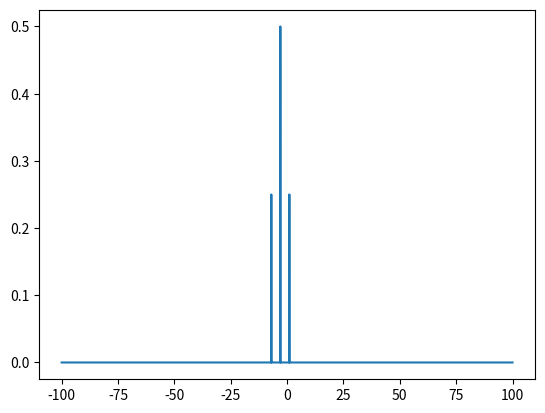

Source code (Python):
import numpy as np
import numpy.linalg as la
import itertools
import matplotlib.pyplot as plt


def set_parameters(parameters):
    global default_parameters
    default_parameters = parameters


def get_parameter(name=None):
    global default_parameters
    if name is None:
        return default_parameters
    else:
        return default_parameters[name]


def bra(vec):
    return np.conj(vec.reshape(1, -1))


def ket(vec):
    return vec.reshape(-1, 1)


def braket(vec1, vec2):
    exp_value = bra(vec1) @ ket(vec2)
    return np.float32(exp_value[0][0])


def calc_exp(operator, vec):
    return braket(vec, operator @ vec)


def get_xy_of_i(L, i):
    # za dati indeks chvora nadji koordinate
    return i % L, i//L


def get_i_of_xy(L, x, y):
    # za date periodichne koordinate nadji indeks
    x = x % L  # vrati x na opseg [0,L)
    y = y % L  # vrati y na opseg [0,L)
    return y*L + x


# NE RADI!!!!! Prekopiraj onaj Jaksin za 2d sistem
def draw_cluster(parameters=None):
    if parameters is None:
        parameters = get_parameter()
    L = parameters['L']

    print('---', end='')
    for x in range(-1, L+1):
        print(x % L, '\t---', end=' ')
    print()


def construct_single_particle_hamiltonian(parameters=None):
    if parameters is None:
        parameters = get_parameter()
    L = parameters['L']
    n_orb = parameters['n_orb']
    out = np.zeros((n_orb, n_orb))

    for i in range(n_orb):
        out[i, i] = parameters['eps'] + parameters['noise'][i]
        x, y = get_xy_of_i(L, i)
        for d in [-1, 1]:  # najblizhi susedi...
            for a, b in [(x, y+d), (x+d, y)]:  # po x i y osi
                j = get_i_of_xy(L, a, b)  # nadji indeks suseda
                out[i, j] = out[j, i] = parameters['t']  # popuni chlan
    return out


def get_fock_states(parameters=None):
    if parameters is None:
        parameters = get_parameter()

    fock_states = list(
        itertools.product(range(parameters['max_occupancy'] + 1),
                          repeat=parameters['L']**2))
    # sortiraj stanja po ukupnom broju chestica
    fock_states = sorted(fock_states, key=lambda x: sum(x))
    # pretvorimo u numpy.array
    for fsi, fs in enumerate(fock_states):
        fock_states[fsi] = np.array(list(fs))
    return np.array(fock_states)

    return fock_states


def get_ac_operator(i, a_or_c, parameters=None):
    # napravi operator kreacije/anihilacije na chvoru i
    if parameters is None:
        parameters = get_parameter()
    max_occupancy = parameters['max_occupancy']
    statistic = parameters['statistic']

    if a_or_c not in ('a', 'c'):
        raise ValueError('unknown type of operator')
    if statistic not in ('Fermion', 'Boson'):
        raise ValueError('unknown statistic')

    if a_or_c == 'c':
        shift = 1
    elif a_or_c == 'a':
        shift = -1

    fock_states = get_fock_states(parameters)
    n_dim = len(fock_states)
    out = np.zeros((n_dim, n_dim))
    for fs1i, fs1 in enumerate(fock_states):
        fs2 = np.array(fs1)
        fs2[i] += shift
        if fs2[i] not in range(max_occupancy+1):
            continue  # preskachemo ako ispadne iz opsega
        fs2i = np.nonzero((fock_states == fs2).all(axis=1))[0][0]

        # if a_or_c=='c':
        #     term = np.sqrt(fs2[i])
        # elif a_or_c=='a':
        #     term = np.sqrt(fs1[i])
        # out[fs2i, fs1i] = term

        if statistic == 'Fermion':
            sgn = (-1)**(sum(fs2[i+1:]))
        else:
            sgn = 1
        out[fs2i, fs1i] = sgn
    return out


def get_state_ac_operator(state, a_or_c, parameters=None):
    if parameters is None:
        parameters = get_parameter()
    n_orb = parameters['L'] ** 2
    n_dim = (parameters['max_occupancy'] + 1) ** (parameters['L'] ** 2)

    orb_ops = np.empty((n_orb, n_dim, n_dim))
    for it in range(n_orb):
        orb_ops[it, :, :] = get_ac_operator(it, a_or_c, parameters)

    state_op = np.zeros((n_dim, n_dim))
    for it in range(n_orb):
        state_op += state[it] * orb_ops[it, :, :]

    return state_op


def get_number_operator(i, parameters=None):
    if parameters is None:
        parameters = get_parameter()

    a_op = get_ac_operator(i, 'a', parameters)
    c_op = get_ac_operator(i, 'c', parameters)

    return c_op @ a_op


def construct_hamiltonian_from_operators(parameters=None):
    # napravi many-body hamiltonian koristecci operatore kreacije i anihilacije
    if parameters is None:
        parameters = get_parameter()
    L = parameters['L']
    Norb = L*L
    fock_states = get_fock_states(parameters)
    n_dim = len(fock_states)
    out = np.zeros((n_dim, n_dim))
    a = np.zeros((Norb, n_dim, n_dim))
    c = np.zeros((Norb, n_dim, n_dim))
    for i in range(Norb):
        a[i, :, :] = get_ac_operator(i, 'a', parameters)
        c[i, :, :] = get_ac_operator(i, 'c', parameters)
        # print('Procenat izvrsenja prvog fora je ' + str((i+1)*100/Norb))

    for i in range(Norb):
        out += (parameters['eps'] + parameters['noise'][i]) * c[i] @ a[i]
        x, y = get_xy_of_i(L, i)
        # najblizhi susedi, ali pazimo na
        # klasteru 2x2 da ne rachunamo dvaput isto
        for d in ([-1, 1] if L > 2 else [1]):
            for it1, b in [(x, y+d), (x+d, y)]:  # po x i y osi
                j = get_i_of_xy(L, it1, b)  # nadji indeks suseda
                out += parameters['t'] * c[i] @ a[j]
                # out += parameters['V'] * (c[i] @ a[i]) @ \
            # (c[(i+1) % Norb] @ a[(i+1) % Norb])

                out += 0.5 * parameters['V']*np.einsum('ij,jk,kl,lm->im',
                                                       get_ac_operator(i, 'c'),
                                                       get_ac_operator(i, 'a'),
                                                       get_ac_operator(j, 'c'),
                                                       get_ac_operator(j, 'a')
                                                       )
        # print('Procenat izvrsenja DRUGOG fora je ' + str((i+1)*100/Norb))
    return out


def split_hamiltonian_into_blocks(parameters=None):
    if parameters is None:
        parameters = get_parameter()
    n_orb = parameters['n_orb']

    fock_states = get_fock_states(parameters)
    many_body_hmltn = construct_hamiltonian_from_operators(parameters)
    out = [0] * (n_orb+1)
    for i in range(n_orb+1):
        ind = np.nonzero(np.sum(fock_states, axis=1) == i)[0]
        ind2d = tuple(np.meshgrid(ind, ind))
        out[i] = many_body_hmltn[ind2d]
    return out


def find_fock_eigenstates(parameters=None):
    if parameters is None:
        parameters = get_parameter()
    n_orb = parameters['n_orb']
    n_dim = (parameters['max_occupancy'] + 1) ** n_orb
    fock_states = get_fock_states()

    split_hmltn = split_hamiltonian_into_blocks()
    eigvals, eigvecs = np.array([]), np.empty((0, n_dim))
    for it in range(n_orb+1):
        it_eigvals, it_eigvecs_trim = la.eigh(split_hmltn[it])
        it_eigvecs_trim = np.transpose(it_eigvecs_trim)
        eigvals = np.append(eigvals, it_eigvals)
        it_eigvecs = np.zeros((it_eigvecs_trim.shape[0], n_dim))
        for jt, el in enumerate(it_eigvecs_trim):
            it_eigvecs[jt][np.sum(fock_states, axis=1) == it] = el
        eigvecs = np.append(eigvecs, it_eigvecs, 0)

    # print(eigvals.shape, eigvecs.shape)
    return eigvals, eigvecs


def find_lowest_lying_eigenstate(parameters=None):
    eigvals, eigvecs = find_fock_eigenstates(parameters)
    ll_ind = np.argmin(eigvals)
    return eigvals[ll_ind], eigvecs[ll_ind]


def plot_ntot_on_eps_t_graph(parameters=None, plt_density=21):
    if parameters is None:
        parameters = get_parameter()
    fock_states = get_fock_states(parameters)
    num_op = [get_number_operator(i) for i in range(parameters['L']**2)]
    num_op = np.array(num_op)

    eps_arr = np.linspace(-10, 0, plt_density)
    t_arr = np.linspace(-10, 0, plt_density)
    n_tot = np.zeros((eps_arr.shape[0], t_arr.shape[0]))

    for eps_it, eps in enumerate(eps_arr):
        for t_it, t in enumerate(t_arr):
            parameters['eps'] = eps
            parameters['t'] = t

            _, ll_eigvec = find_lowest_lying_eigenstate(parameters)
            first_ind = np.nonzero(ll_eigvec)[0][0]
            n_tot[eps_it, t_it] = np.sum(fock_states[first_ind])
            exp_sum = sum([calc_exp(num_op[i, :, :],
                           ll_eigvec) for i in range(parameters['L']**2)])
            if np.abs(n_tot[eps_it, t_it] - exp_sum) > 1e-6:
                print('Broj chestica nije dobar')
                print('eps =', eps, '\tt =', t)
                print('Iz Fokovog stanja:', n_tot[eps_it, t_it])
                print('Iz zbira ocekivanja:', exp_sum, '\n')

    title = '$N_{tot}$ u zavisnosti od $\\varepsilon$ i $t$, $V = ' + \
            str(parameters['V']) + '$'
    plt.title(title)
    plt.xlabel('$t$')
    plt.ylabel('$\\varepsilon$')
    plt.contourf(eps_arr, t_arr, n_tot)
    # plt.contourf(eps_arr, t_arr, n_tot, parameters['L']**2)
    plt.colorbar()
    plt.show()


def plot_exp_neighbors(parameters=None, V_max=101):
    if parameters is None:
        parameters = get_parameter()

    V_arr = np.linspace(0, V_max, V_max+1)
    exp_arr = np.zeros(V_arr.shape)
    for it, V in enumerate(V_arr):
        parameters['V'] = V
        _, ll_eigvec = find_lowest_lying_eigenstate(parameters)
        n0 = get_number_operator(0, parameters)
        n1 = get_number_operator(1, parameters)
        exp_arr[it] = calc_exp(n0 @ n1, ll_eigvec)

    plt.plot(V_arr, exp_arr)
    plt.xlabel('V')
    plt.ylabel('$\\langle n_i n_{i+1} \\rangle$')
    title = 'Verovatnoća nalaženja čestica na susednim poljima; ' + \
            '$\\varepsilon = ' + str(parameters['eps']) + '$ ' + \
            '$t = ' + str(parameters['t']) + '$'
    plt.title(title)
    plt.show()


def check_Wick_theorem(state_vec, parameters=None):
    if parameters is None:
        parameters = get_parameter()

    fock_states = get_fock_states()
    n_dim = fock_states.shape[0]
    hmltn = construct_single_particle_hamiltonian()

    cr_ops = np.empty((n_orb, n_dim, n_dim))
    an_ops = np.empty((n_orb, n_dim, n_dim))
    for i in range(n_orb):
        an_ops[i, :, :] = get_ac_operator(i, 'a')
        cr_ops[i, :, :] = get_ac_operator(i, 'c')

    ok = True
    print("Provera važenja Wickove teoreme:")
    print("i j lhs rhs")
    for i in range(n_orb):
        for j in range(n_orb):
            lhs_op = cr_ops[i] @ an_ops[i] @ cr_ops[j] @ an_ops[j]
            lhs_exp = calc_exp(lhs_op, state_vec)
            rhs_exp = calc_exp(cr_ops[i] @ an_ops[i], state_vec) * \
                calc_exp(cr_ops[j] @ an_ops[j], state_vec)
            rhs_exp += calc_exp(cr_ops[i] @ an_ops[j], state_vec) * \
                calc_exp(an_ops[i] @ cr_ops[j], state_vec)
            print(i, j, lhs_exp, rhs_exp)
            ok &= (lhs_exp == rhs_exp)
    if ok:
        print("Sve verovatnoće se poklapaju.")
    else:
        print("Postoje verovatnoće koje se ne poklapaju.")


def ground_state_from_alpha_operator(parameters):
    n_orb = parameters['n_orb']
    fock_states = get_fock_states()
    n_dim = fock_states.shape[0]

    eigvals, eigvecs = find_fock_eigenstates()
    single_ptcl = np.sum(fock_states, axis=1) == 1
    # prvo izvuchemo stanja koja odgovaraju jednochestichnom prostoru
    # a zatim izvucemo deo tih stanja koji odg jednochestichnom prostoru
    sptcl_eigvecs = eigvecs[single_ptcl][:, single_ptcl]
    sptcl_eigvals = eigvals[single_ptcl]

    ground_state = np.zeros(n_dim)
    ground_state[0] = 1
    for state in sptcl_eigvecs[sptcl_eigvals < 0]:
        ground_state = get_state_ac_operator(state, 'c') @ ground_state

    return np.sum(sptcl_eigvals[sptcl_eigvals < 0]), ground_state


def calc_spectral_function(el_state, parameters):
    eigvals, eigvecs = find_fock_eigenstates(parameters)
    ground_energy, ground_state = ground_state_from_alpha_operator(parameters)
    omega = np.linspace(-100, 100, 20001)
    func = np.zeros(omega.shape)

    el_ann = get_state_ac_operator(el_state, 'a', parameters)
    new_state = el_ann @ ground_state
    for it in range(len(eigvals)):
        ampl = np.abs(braket(eigvecs[it], new_state)) ** 2
        en_diff = np.around(ground_energy - eigvals[it], 2)
        func[omega == en_diff] += np.around(ampl, 6)

    el_cr = get_state_ac_operator(el_state, 'c', parameters)
    new_state = el_cr @ ground_state
    for it in range(len(eigvals)):
        ampl = np.abs(braket(eigvecs[it], new_state)) ** 2
        en_diff = np.around(eigvals[it] - ground_energy, 2)
        func[omega == en_diff] += np.around(ampl, 6)

    return omega, func


def total_spectral_function(parameters):
    eigvals, eigvecs = find_fock_eigenstates(parameters)
    single_ptcl = np.sum(fock_states, axis=1) == 1
    sptcl_eigvals = eigvals[single_ptcl]
    sptcl_eigvecs = eigvecs[single_ptcl][:, single_ptcl]
    omega = np.linspace(-100, 100, 20001)
    br_func = len(sptcl_eigvals)
    spec_func = np.zeros(omega.shape)
    for i in range(br_func):
        spec_func += calc_spectral_function(sptcl_eigvecs[i], parameters)[1]
    return omega, 1/br_func * spec_func


def main(parameters=None):
    if parameters is None:
        parameters = get_parameter()

    single_ptcl_hmltn = construct_single_particle_hamiltonian(parameters)
    print('Jednochestichni Hamiltonijan:')
    print(single_ptcl_hmltn, end='\n\n')

    fock_states = get_fock_states(parameters)
    print('Fokova stanja:')
    print(fock_states, end='\n\n')

    # c0 = get_ac_operator(0, 'c', parameters)
    # print('Operator kreacije za prvu cesticu:')
    # print(c0)
    # a0 = get_ac_operator(0, 'a', parameters)
    # print('Operator anihilacije za prvu cesticu:')
    # print(a0, end='\n\n')

    op_hmltn = construct_hamiltonian_from_operators(parameters)
    # print('Hamiltonijan dobijen mnozenjem operatora:')
    # print(np.around(op_hmltn, 2), end='\n\n')
    splitovani = split_hamiltonian_into_blocks(parameters)
    for i, i_ptcl_hmltn in enumerate(splitovani):
        print('Broj chestica = ', i+1, ':\n', sep='')

        # print('Hamiltonijan:')
        # print(i_ptcl_hmltn, end='\n\n')
        evals, evecs = la.eigh(i_ptcl_hmltn)
        if i+1 == 1:
            alfa = (evecs)
            alfa_vals = evals
        print('Eigenvrednosti:')
        print(evals, end='\n\n')
        print('Eigenvektori:')
        print(evecs, end='\n\n')

    ll_eigval, ll_eigvec = find_lowest_lying_eigenstate(parameters)
    print('Najniza svojstvena energija:', ll_eigval)
    print('Odgovarajuce svojstveno stanje:')
    print(ll_eigvec)
    # print(op_hmltn @ ket(ll_eigvec))
    # print(op_hmltn @ ket(ll_eigvec) - ll_eigval * ket(ll_eigvec))

    # check_Wick_theorem(ll_eigvec)

    print("Ground state")
    print(ground_state_from_alpha_operator())
    print("All eigenvalues")
    print(find_fock_eigenstates())

    plt.plot(np.arange(-100, 100, 0.01), calc_spectral_function(0, parameters))
    plt.show()


if __name__ == '__main__':
    parameters = {'t': -2, 'eps': -3, 'V': 0, 'L': 2,
                  'max_occupancy': 1, 'statistic': 'Fermion'}
    parameters['n_orb'] = parameters['L'] ** 2
    n_orb = parameters['n_orb']

    ampl = 0
    noise = np.random.uniform(-ampl, ampl, parameters['n_orb'])
    parameters['noise'] = noise

    set_parameters(parameters)
    np.set_printoptions(precision=3, floatmode='maxprec', suppress=True)

    # main()

    fock_states = get_fock_states(parameters)
    eigvals, eigvecs = find_fock_eigenstates(parameters)
    single_ptcl = np.sum(fock_states, axis=1) == 1
    sptcl_eigvals = eigvals[single_ptcl]
    sptcl_eigvecs = eigvecs[single_ptcl][:, single_ptcl]
    omega, func = total_spectral_function(parameters)
    print('svojstvene energije jednochestichnog hamiltonijana:', sptcl_eigvals)
    print('pikovi spektralne funkcije:', omega[func != 0])
    plt.plot(omega, func)
    plt.show()
